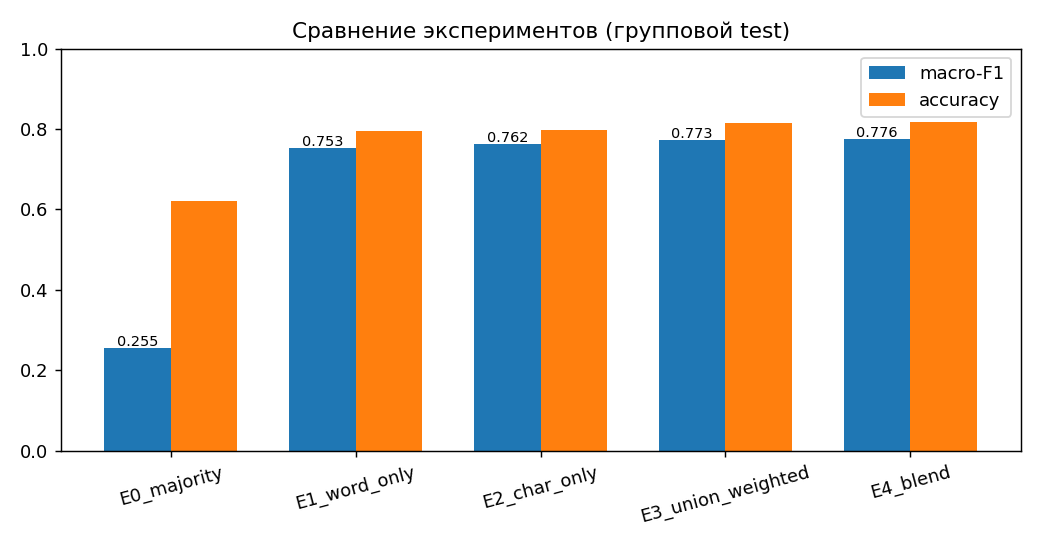

Source data for this figure (header and first rows):
run, dev_macro_f1, test_macro_f1, test_accuracy, test_f1_normal, test_f1_spam, test_f1_clickbait, coverage, accuracy_classified
E0_majority, , 0.2551, 0.62, 0.7654, 0.0, 0.0, , 
E1_word_only, 0.7564, 0.7528, 0.7947, 0.8366, 0.8609, 0.5608, 0.9111, 0.8262
E2_char_only, 0.7748, 0.7618, 0.7986, 0.8354, 0.8744, 0.5755, 0.9206, 0.8245
E3_union_weighted, 0.777, 0.7729, 0.8153, 0.8529, 0.8835, 0.5823, 0.9308, 0.8381
E4_blend, 0.7877, 0.7763, 0.8168, 0.8533, 0.8855, 0.5902, 0.9132, 0.8446
